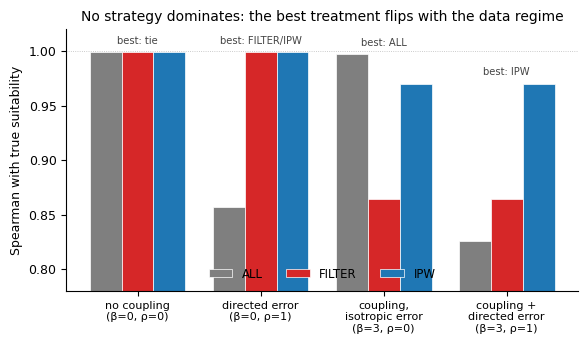
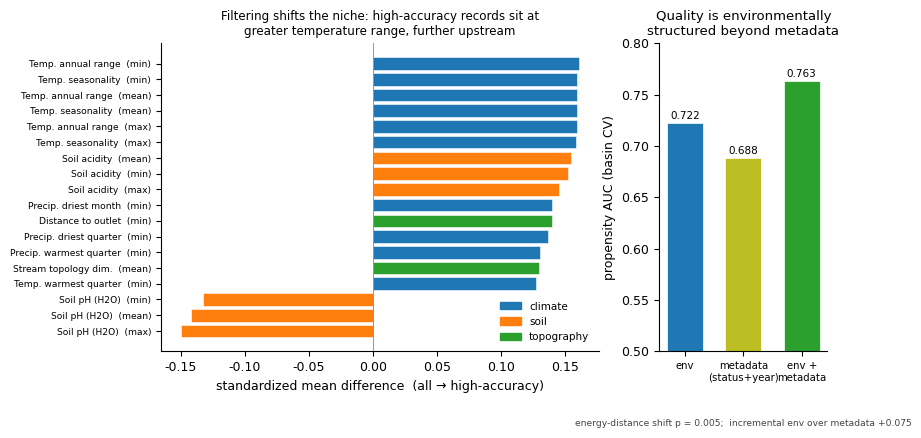
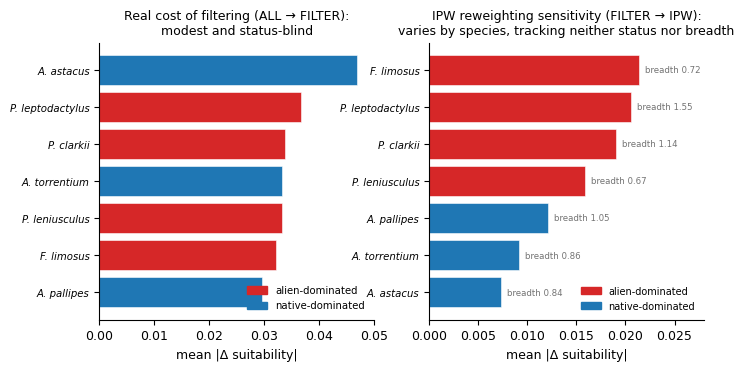

The script that saved these images, in order:
"""
make_figures.py
Builds the three MEE manuscript figures from the SUMMARY NUMBERS produced in the runs
(simulation 2x2 validation, crayfish diagnostic top-SMD, per-species strategy divergence).
Outputs PDF + PNG at 300 dpi. For the final version, regenerate Fig 1 from a finer beta x rho
sweep and Fig 2 from the full 302-feature SMD table; styling matches (Arial, tab10).
"""
import matplotlib
matplotlib.use("Agg")
import matplotlib.pyplot as plt
import numpy as np

plt.rcParams.update({
    "font.family": "sans-serif",
    "font.sans-serif": ["Arial", "DejaVu Sans"],
    "font.size": 9, "axes.titlesize": 10, "axes.labelsize": 9,
    "axes.spines.top": False, "axes.spines.right": False,
    "figure.dpi": 300, "savefig.dpi": 300, "savefig.bbox": "tight",
})
TAB = plt.cm.tab10.colors


def save(fig, name):
    for ext in ("pdf", "png"):
        fig.savefig(f"{name}.{ext}", dpi=300, bbox_inches="tight")
    plt.close(fig)


# ----------------------------------------------------------------------------- #
# Figure 1 - simulation decision map (2x2 validation): no strategy dominates
# ----------------------------------------------------------------------------- #
regimes = ["no coupling\n(\u03b2=0, \u03c1=0)", "directed error\n(\u03b2=0, \u03c1=1)",
           "coupling,\nisotropic error\n(\u03b2=3, \u03c1=0)", "coupling +\ndirected error\n(\u03b2=3, \u03c1=1)"]
vals = {"ALL": [0.999, 0.857, 0.997, 0.826],
        "FILTER": [0.999, 0.999, 0.864, 0.864],
        "IPW": [0.999, 0.999, 0.970, 0.970]}
colors1 = {"ALL": TAB[7], "FILTER": TAB[3], "IPW": TAB[0]}

fig, ax = plt.subplots(figsize=(6.6, 3.4))
x = np.arange(len(regimes)); w = 0.26
for i, (k, v) in enumerate(vals.items()):
    ax.bar(x + (i - 1) * w, v, w, label=k, color=colors1[k], edgecolor="white", linewidth=0.5)
# mark the best strategy per regime
best = ["tie", "FILTER/IPW", "ALL", "IPW"]
for j in range(len(regimes)):
    top = max(v[j] for v in vals.values())
    ax.text(x[j], top + 0.006, f"best: {best[j]}", ha="center", va="bottom",
            fontsize=7.2, color="#444")
ax.set_xticks(x); ax.set_xticklabels(regimes, fontsize=8)
ax.set_ylim(0.78, 1.02); ax.set_ylabel("Spearman with true suitability")
ax.set_title("No strategy dominates: the best treatment flips with the data regime")
ax.legend(frameon=False, ncol=3, loc="lower center", fontsize=8.5)
ax.axhline(1.0, color="#bbb", lw=0.6, ls=":")
save(fig, "Fig1_simulation_decision_map")


# ----------------------------------------------------------------------------- #
# Figure 2 - crayfish diagnostic: per-axis shift + propensity decomposition
# ----------------------------------------------------------------------------- #
smd_feat = ["l_CLI25", "l_CLI27", "l_CLI13", "l_CLI15", "l_CLI26", "l_CLI14",
            "l_SOL47", "l_SOL45", "l_SOL42", "l_SOL46", "l_SOL43", "l_TOP29",
            "l_CLI53", "l_CLI65", "l_SOL41", "l_CLI69", "l_TOP109", "l_CLI37"]
smd_val = [0.161, 0.160, 0.160, 0.160, 0.160, 0.159, 0.155, 0.153, -0.150,
           0.146, -0.142, 0.140, 0.140, 0.137, -0.133, 0.131, 0.130, 0.128]
# readable axis names (from the GeoFRESH variable dictionary) + the within-variable statistic
smd_name = ["Temp. annual range", "Temp. annual range", "Temp. seasonality",
            "Temp. seasonality", "Temp. annual range", "Temp. seasonality",
            "Soil acidity", "Soil acidity", "Soil pH (H2O)", "Soil acidity",
            "Soil pH (H2O)", "Distance to outlet", "Precip. driest month",
            "Precip. driest quarter", "Soil pH (H2O)", "Precip. warmest quarter",
            "Stream topology dim.", "Temp. warmest quarter"]
smd_stat = ["min", "mean", "min", "mean", "max", "max", "mean", "min", "max",
            "max", "mean", "min", "min", "min", "min", "min", "mean", "min"]
smd_label = [f"{n}  ({s})" for n, s in zip(smd_name, smd_stat)]
grp_color = {"l_CLI": TAB[0], "l_SOL": TAB[1], "l_TOP": TAB[2], "l_LAC": TAB[4]}
bar_colors = [grp_color[f[:5]] for f in smd_feat]

fig, (ax1, ax2) = plt.subplots(1, 2, figsize=(8.6, 4.0), gridspec_kw={"width_ratios": [2.6, 1]})
order = np.argsort(smd_val)
ax1.barh(np.arange(len(smd_feat)), [smd_val[i] for i in order],
         color=[bar_colors[i] for i in order], edgecolor="white", linewidth=0.4)
ax1.set_yticks(np.arange(len(smd_feat))); ax1.set_yticklabels([smd_label[i] for i in order], fontsize=6.6)
ax1.axvline(0, color="#888", lw=0.6)
ax1.set_xlabel("standardized mean difference  (all \u2192 high-accuracy)")
ax1.set_title("Filtering shifts the niche: high-accuracy records sit at\ngreater temperature range, further upstream", fontsize=8.6)
handles = [plt.Rectangle((0, 0), 1, 1, color=c) for c in
           [grp_color["l_CLI"], grp_color["l_SOL"], grp_color["l_TOP"]]]
ax1.legend(handles, ["climate", "soil", "topography"], frameon=False, fontsize=7.5, loc="lower right")

auc = {"env": 0.722, "metadata\n(status+year)": 0.688, "env +\nmetadata": 0.763}
ax2.bar(range(3), list(auc.values()), color=[TAB[0], TAB[8], TAB[2]],
        edgecolor="white", linewidth=0.5, width=0.62)
for i, v in enumerate(auc.values()):
    ax2.text(i, v + 0.004, f"{v:.3f}", ha="center", fontsize=7.5)
ax2.set_xticks(range(3)); ax2.set_xticklabels(list(auc.keys()), fontsize=7.3)
ax2.set_ylim(0.5, 0.80); ax2.set_ylabel("propensity AUC (basin CV)")
ax2.set_title("Quality is environmentally\nstructured beyond metadata", fontsize=9.5)
ax2.annotate("energy-distance shift p = 0.005;  incremental env over metadata +0.075",
             xy=(0.5, -0.22), xycoords="axes fraction", ha="center", va="top",
             fontsize=6.6, color="#444")
save(fig, "Fig2_crayfish_diagnostic")


# ----------------------------------------------------------------------------- #
# Figure 3 - consequence: modest & status-blind filtering cost; status signal only in IPW reweighting
# ----------------------------------------------------------------------------- #
sp = ["Astacus astacus", "Pontastacus leptodactylus", "Procambarus clarkii",
      "Austropotamobius torrentium", "Pacifastacus leniusculus", "Faxonius limosus",
      "Austropotamobius pallipes"]
sp_lab = ["A. astacus", "P. leptodactylus", "P. clarkii", "A. torrentium",
          "P. leniusculus", "F. limosus", "A. pallipes"]
all_filter = [0.0469, 0.0367, 0.0338, 0.0333, 0.0332, 0.0322, 0.0296]
filter_ipw = [0.0073, 0.0206, 0.0190, 0.0092, 0.0159, 0.0214, 0.0121]
niche_breadth = [0.836, 1.548, 1.141, 0.861, 0.673, 0.716, 1.054]  # tested: does NOT track filter_ipw (r=-0.18)
alien = [0.00, 0.55, 0.87, 0.00, 0.98, 0.95, 0.08]
stat_color = [TAB[3] if a >= 0.5 else TAB[0] for a in alien]

fig, (axa, axb) = plt.subplots(1, 2, figsize=(7.8, 3.6), sharey=False)
yy = np.arange(len(sp))[::-1]
axa.barh(yy, all_filter, color=stat_color, edgecolor="white", linewidth=0.4)
axa.set_yticks(yy); axa.set_yticklabels(sp_lab, fontsize=7.3, style="italic")
axa.set_xlabel("mean |\u0394 suitability|"); axa.set_xlim(0, 0.05)
axa.set_title("Real cost of filtering (ALL \u2192 FILTER):\nmodest and status-blind", fontsize=9)

# panel b: sort by the sensitivity itself; colour by status, annotate niche breadth.
# Tested three ways (variance, presence-background separability AUC, centroid Mahalanobis):
# the sensitivity tracks NEITHER status NOR niche breadth -- it is a per-species property.
ob = np.argsort(filter_ipw)
yb = np.arange(len(sp))
axb.barh(yb, [filter_ipw[i] for i in ob],
         color=[stat_color[i] for i in ob], edgecolor="white", linewidth=0.4)
axb.set_yticks(yb); axb.set_yticklabels([sp_lab[i] for i in ob], fontsize=7.3, style="italic")
axb.set_xlabel("mean |\u0394 suitability|"); axb.set_xlim(0, 0.028)
# annotate each bar with that species' niche breadth, to show breadth does not order the bars
for k, i in enumerate(ob):
    axb.text(filter_ipw[i] + 0.0006, yb[k], f"breadth {niche_breadth[i]:.2f}",
             va="center", ha="left", fontsize=6.2, color="0.45")
axb.set_title("IPW reweighting sensitivity (FILTER \u2192 IPW):\n"
              "varies by species, tracking neither status nor breadth", fontsize=9)

h = [plt.Rectangle((0, 0), 1, 1, color=TAB[3]), plt.Rectangle((0, 0), 1, 1, color=TAB[0])]
axa.legend(h, ["alien-dominated", "native-dominated"], frameon=False, fontsize=7.3, loc="lower right")
axb.legend(h, ["alien-dominated", "native-dominated"], frameon=False, fontsize=7.0, loc="lower right")
save(fig, "Fig3_consequence_divergence")

print("figures written")
